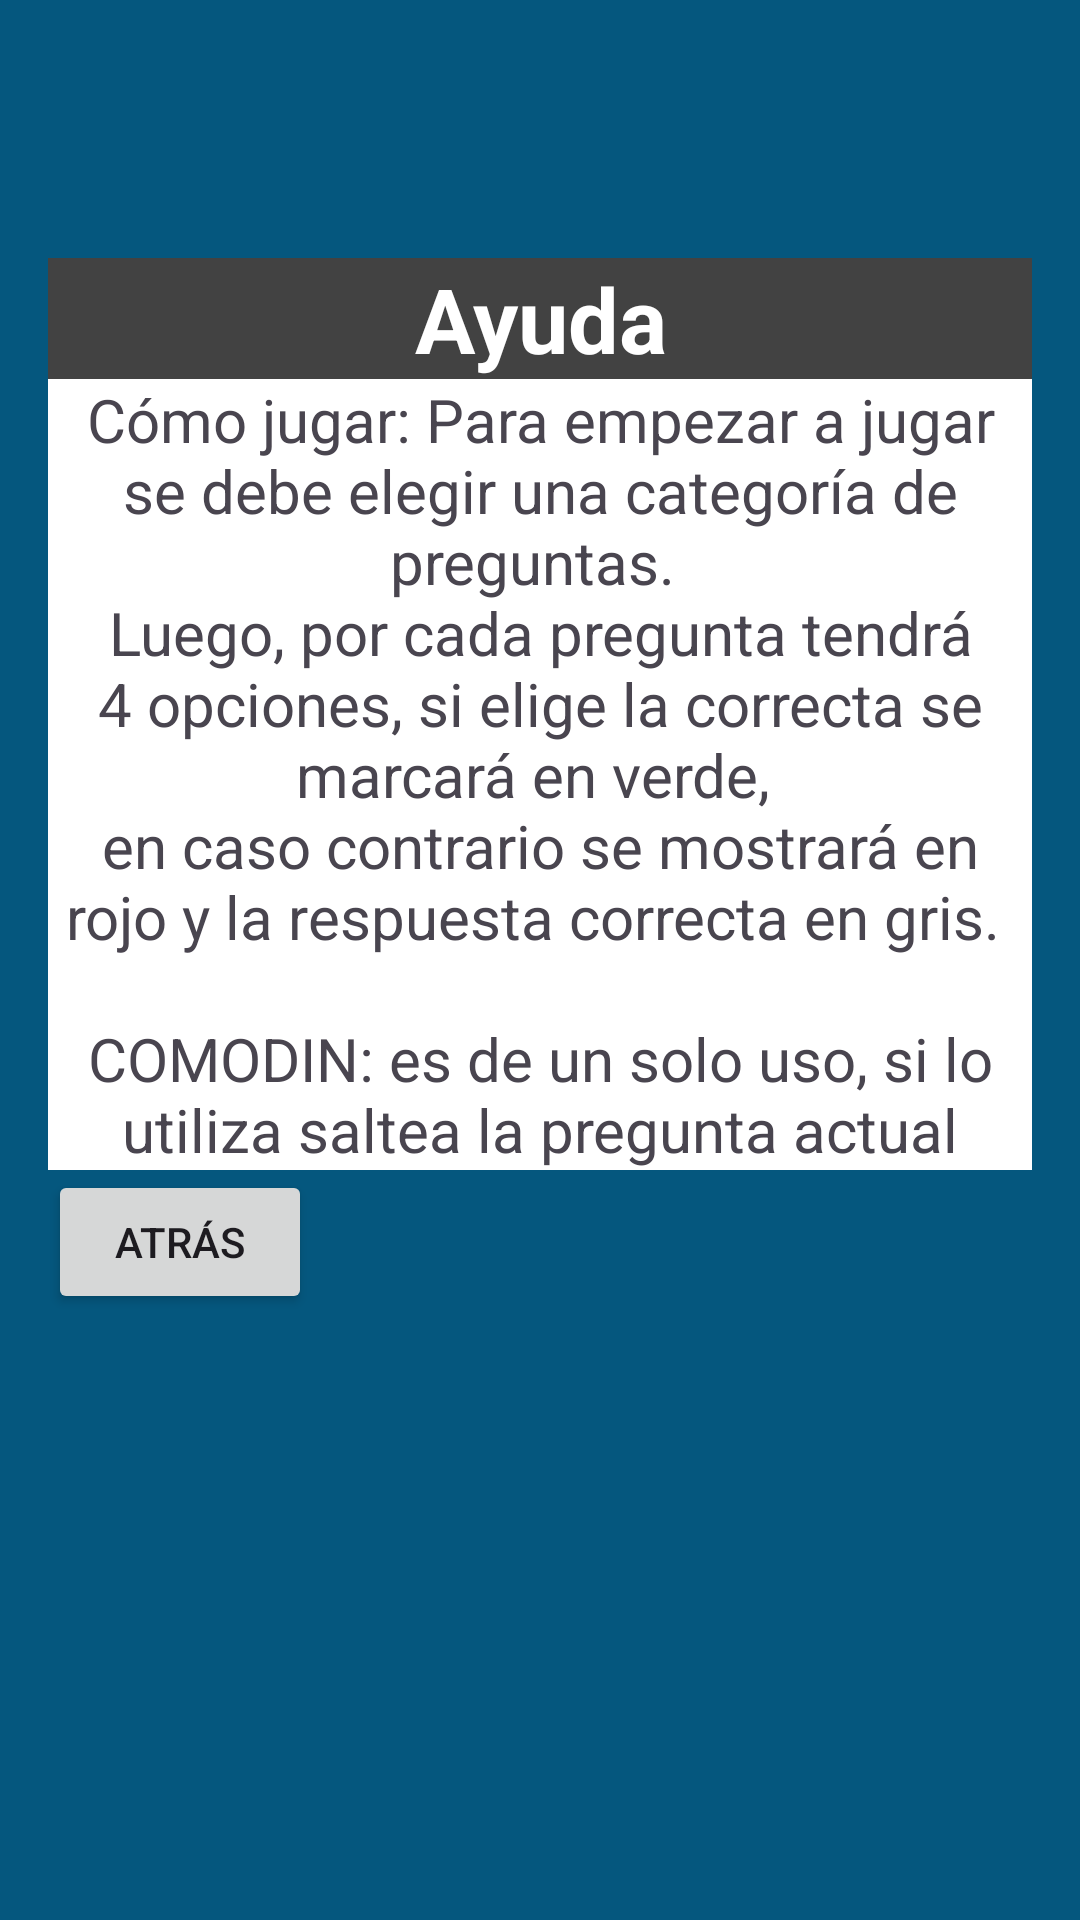

Write the Android layout XML for this screen, with the resource values it uses.
<!-- AndroidManifest.xml: application theme Theme.Entrega1 -->
<!-- res/layout/activity_help.xml -->
<?xml version="1.0" encoding="utf-8"?>
<LinearLayout xmlns:android="http://schemas.android.com/apk/res/android"
    xmlns:app="http://schemas.android.com/apk/res-auto"
    xmlns:tools="http://schemas.android.com/tools"
    android:id="@+id/main"
    android:layout_width="match_parent"
    android:layout_height="match_parent"
    tools:context=".HelpActivity"
    android:orientation="vertical"
    android:padding="16dp"
    android:background="@color/originalBackground">



    <TextView
        android:layout_marginTop="70sp"
        android:layout_width="match_parent"
        android:layout_height="wrap_content"
        android:text="@string/ayuda"
        android:textAlignment="center"
        android:textSize="30sp"
        android:textStyle="bold"
        android:background="@color/cardview_dark_background"
        android:textColor="@color/white"/>

    <TextView
        android:layout_width="match_parent"
        android:layout_height="wrap_content"
        android:text="@string/ayudaExplicada"
        android:textSize="20sp"
        android:textAlignment="center"
        android:gravity="center"
        android:background="@color/cardview_light_background"/>
    <Button
        android:id="@+id/atras"
        android:layout_width="wrap_content"
        android:layout_height="wrap_content"
        android:text="@string/atras"
        />

</LinearLayout>
<!-- resources referenced by this layout -->
<resources>
  <color name="originalBackground">#FF05577E</color>
  <color name="white">#FFFFFFFF</color>
  <string name="atras">Atrás</string>
  <string name="ayuda">Ayuda</string>
  <string name="ayudaExplicada">Cómo jugar: Para empezar a jugar se debe elegir una categoría de preguntas. \nLuego, por cada pregunta tendrá 4 opciones, si elige la correcta se marcará en verde, \nen caso contrario se mostrará en rojo y la respuesta correcta en gris. \n\nCOMODIN: es de un solo uso, si lo utiliza saltea la pregunta actual</string>
  <style name="Theme.Entrega1" parent="Base.Theme.Entrega1" />
  <style name="Base.Theme.Entrega1" parent="Theme.Material3.DayNight">
          
          
      </style>
</resources>
